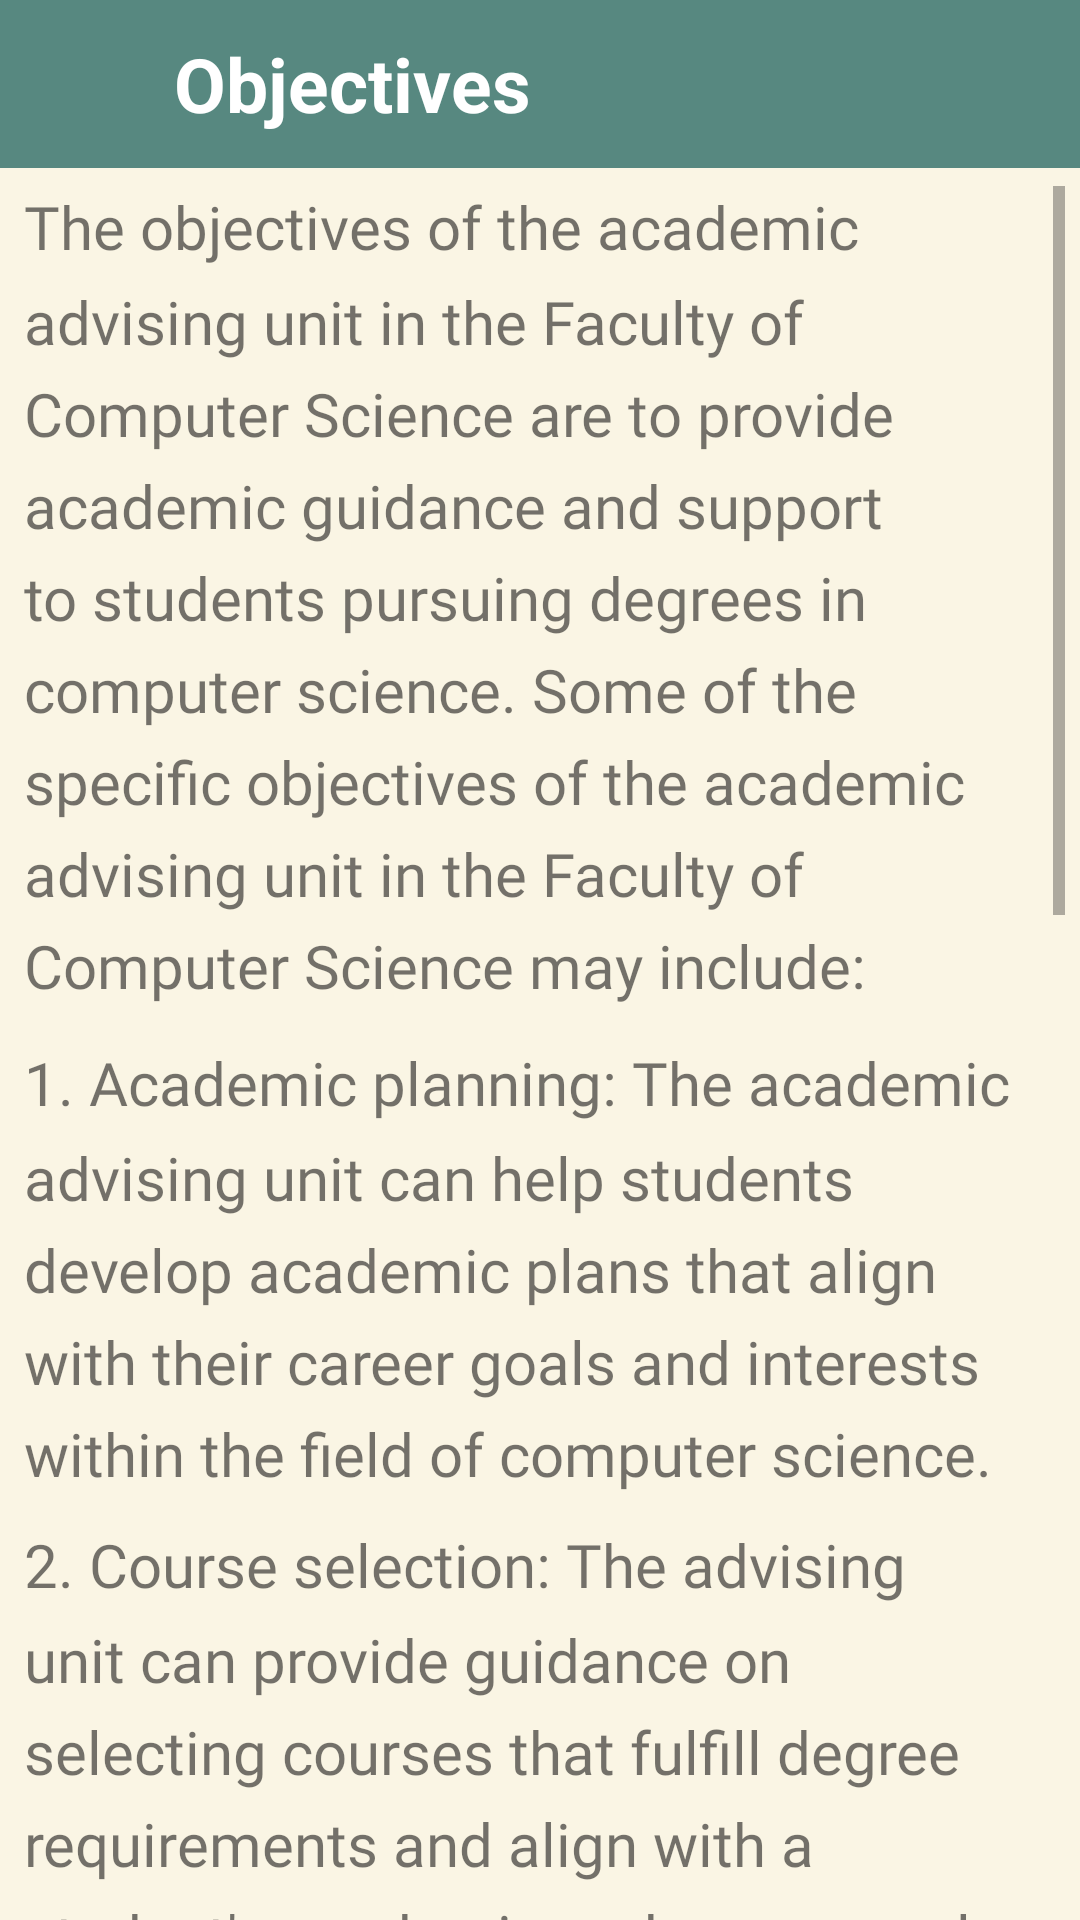

Produce the Android XML layout that renders to this screen, including the resource entries it uses.
<!-- AndroidManifest.xml: application theme Theme.FinalProject -->
<!-- res/layout/fragment_objectives.xml -->
<?xml version="1.0" encoding="utf-8"?>
<FrameLayout xmlns:android="http://schemas.android.com/apk/res/android"
    xmlns:tools="http://schemas.android.com/tools"
    android:layout_width="match_parent"
    android:layout_height="match_parent"
    xmlns:app="http://schemas.android.com/apk/res-auto"
    tools:context=".AAU.Objectives"
    android:background="@color/caffe">

    <androidx.constraintlayout.widget.ConstraintLayout
        android:layout_width="match_parent"
        android:layout_height="match_parent">

        <LinearLayout
            android:id="@+id/toolbar"
            android:layout_width="match_parent"
            android:layout_height="56dp"
            android:layout_alignParentTop="true"
            android:background="@color/green"
            android:orientation="horizontal"
            app:layout_constraintEnd_toEndOf="parent"
            app:layout_constraintStart_toStartOf="parent"
            app:layout_constraintTop_toTopOf="parent">

            <ImageView
                android:id="@+id/arrow_back"
                android:layout_width="26dp"
                android:layout_height="30dp"
                android:layout_marginStart="7dp"
                android:layout_marginTop="13dp"
                android:src="@drawable/baseline_arrow_back_24" />

            <TextView
                android:layout_width="300dp"
                android:layout_height="wrap_content"
                android:layout_marginStart="25dp"
                android:layout_marginTop="11dp"
                android:text="Objectives"
                android:textColor="@color/white"
                android:textSize="25sp"
                android:textStyle="bold" />
        </LinearLayout>

        <ScrollView
            android:layout_width="match_parent"
            android:layout_height="wrap_content"
            android:layout_marginTop="1dp"
            android:padding="5dp"
            android:paddingBottom="30dp"
            app:layout_constraintBottom_toBottomOf="parent"
            app:layout_constraintStart_toStartOf="parent"
            app:layout_constraintTop_toBottomOf="@+id/toolbar"
            app:layout_constraintVertical_bias="0.0">

            <LinearLayout
                android:layout_width="match_parent"
                android:layout_height="wrap_content"
                android:orientation="vertical">

                <TextView
                    android:layout_width="match_parent"
                    android:layout_height="wrap_content"
                    android:layout_marginStart="3dp"
                    android:layout_marginEnd="3dp"
                    android:lineSpacingMultiplier="1.3"
                    android:layout_marginBottom="12dp"
                    android:fontFamily="@font/roboto_medium"
                    android:textSize="20sp"
                    android:text="The objectives of the academic advising unit in the Faculty of Computer Science are to provide academic guidance and support to students pursuing degrees in computer science. Some of the specific objectives of the academic advising unit in the Faculty of Computer Science may include:"
                    >
                </TextView>

                <TextView
                    android:layout_width="match_parent"
                    android:layout_height="wrap_content"
                    android:layout_marginStart="3dp"
                    android:layout_marginEnd="3dp"
                    android:layout_marginBottom="10dp"
                    android:fontFamily="@font/roboto_medium"
                    android:textSize="20sp"
                    android:lineSpacingMultiplier="1.3"
                    android:text="1. Academic planning: The academic advising unit can help students develop academic plans that align with their career goals and interests within the field of computer science."
                    >
                </TextView>

                <TextView
                    android:layout_width="match_parent"
                    android:layout_height="wrap_content"
                    android:layout_marginStart="3dp"
                    android:layout_marginEnd="3dp"
                    android:fontFamily="@font/roboto_medium"
                    android:textSize="20sp"
                    android:lineSpacingMultiplier="1.3"
                    android:layout_marginBottom="10dp"
                    android:text="2. Course selection: The advising unit can provide guidance on selecting courses that fulfill degree requirements and align with a student's academic and career goals.">
                </TextView>

                <TextView
                    android:layout_width="match_parent"
                    android:layout_height="wrap_content"
                    android:layout_marginStart="3dp"
                    android:layout_marginEnd="3dp"
                    android:layout_marginBottom="10dp"
                    android:lineSpacingMultiplier="1.3"
                    android:fontFamily="@font/roboto_medium"
                    android:text="3. Career guidance: The academic advising unit can provide information about career options and opportunities within the field of computer science and assist students in developing job search strategies."
                    android:textSize="20sp"></TextView>

                <TextView
                    android:layout_width="match_parent"
                    android:layout_height="wrap_content"
                    android:layout_marginStart="3dp"
                    android:layout_marginEnd="3dp"
                    android:layout_marginBottom="10dp"
                    android:fontFamily="@font/roboto_medium"
                    android:textSize="20sp"
                    android:lineSpacingMultiplier="1.3"
                    android:text="4. Referrals to campus resources: The academic advising unit can refer students to other campus resources, such as tutoring, career services, or research opportunities, to enhance their academic experience.">
            </TextView>

                <TextView
                    android:layout_width="match_parent"
                    android:layout_height="wrap_content"
                    android:layout_marginStart="3dp"
                    android:layout_marginBottom="10dp"
                    android:layout_marginEnd="3dp"
                    android:fontFamily="@font/roboto_medium"
                    android:textSize="20sp"
                    android:lineSpacingMultiplier="1.3"
                    android:text="5. Academic policy guidance: The advising unit can provide information about academic policies and procedures and help students navigate any issues or challenges that may arise.">
            </TextView>

                <TextView
                    android:layout_width="match_parent"
                    android:layout_height="wrap_content"
                    android:layout_marginStart="3dp"
                    android:layout_marginEnd="3dp"
                    android:layout_marginBottom="10dp"
                    android:lineSpacingMultiplier="1.3"
                    android:fontFamily="@font/roboto_medium"
                    android:text="6. Mentorship and networking: The academic advising unit can connect students with faculty members or alumni who can provide mentorship and networking opportunities within the field of computer science."
                    android:textSize="20sp"></TextView>

                <TextView
                    android:layout_width="match_parent"
                    android:layout_height="wrap_content"
                    android:layout_marginStart="3dp"
                    android:layout_marginEnd="3dp"
                    android:lineSpacingMultiplier="1.3"
                    android:layout_marginBottom="70dp"
                    android:fontFamily="@font/roboto_medium"
                    android:text="Overall, the objectives of the academic advising unit in the Faculty of Computer Science are to support students in achieving their academic and career goals within the field of computer science and to enhance their overall academic experience."
                    android:textSize="20sp"></TextView>

            </LinearLayout>

        </ScrollView>

    </androidx.constraintlayout.widget.ConstraintLayout>
</FrameLayout>
<!-- resources referenced by this layout -->
<resources>
  <color name="caffe">#FAF5E4</color>
  <color name="green">#578880</color>
  <color name="white">#FFFFFFFF</color>
  <style name="Theme.FinalProject" parent="Theme.AppCompat.Light.NoActionBar">
          
          <item name="colorPrimary">@color/purple_500</item>
          <item name="colorPrimaryVariant">@color/purple_700</item>
          <item name="colorOnPrimary">@color/white</item>
          
          <item name="colorSecondary">@color/teal_200</item>
          <item name="colorSecondaryVariant">@color/teal_700</item>
          <item name="colorOnSecondary">@color/black</item>
          
          <item name="android:statusBarColor">#678983</item>
          
      </style>
  <color name="purple_500">#FF6200EE</color>
  <color name="purple_700">#FF3700B3</color>
  <color name="teal_200">#FF03DAC5</color>
  <color name="teal_700">#FF018786</color>
  <color name="black">#FF000000</color>
</resources>
